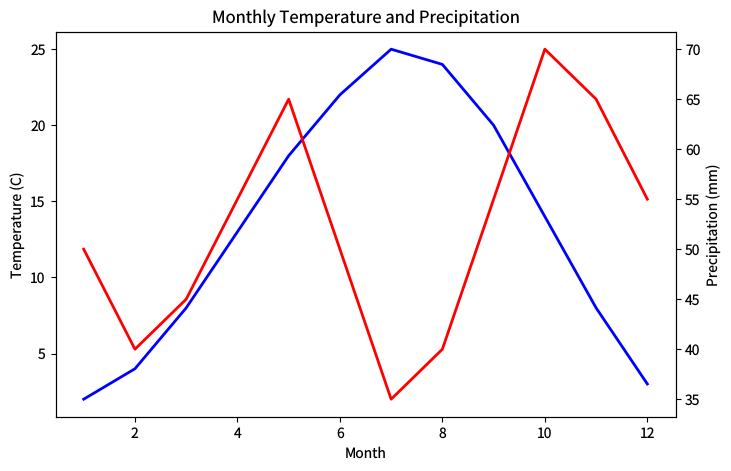

The matplotlib source for this figure: (Note: this script raises an exception after producing the figure.)
"""twin-y-axis.py — Reference for examples/twin-y-axis.lisp"""
import matplotlib
matplotlib.use('Agg')
import matplotlib.pyplot as plt

plt.rcParams['savefig.dpi'] = 100
plt.rcParams['text.hinting'] = 'none'
plt.rcParams['svg.fonttype'] = 'path'
plt.rcParams['pdf.fonttype'] = 42

fig, ax1 = plt.subplots(figsize=(8, 5))

months = [float(m) for m in range(1, 13)]
temps = [2.0, 4.0, 8.0, 13.0, 18.0, 22.0,
         25.0, 24.0, 20.0, 14.0, 8.0, 3.0]
precip = [50.0, 40.0, 45.0, 55.0, 65.0, 50.0,
          35.0, 40.0, 55.0, 70.0, 65.0, 55.0]

ax1.plot(months, temps, color='blue', linewidth=2.0)
ax1.set_xlabel('Month')
ax1.set_ylabel('Temperature (C)')

ax2 = ax1.twinx()
ax2.plot(months, precip, color='red', linewidth=2.0)
ax2.set_ylabel('Precipitation (mm)')

plt.title('Monthly Temperature and Precipitation')
plt.savefig('reference_images/twin-y-axis.png', dpi=100)
plt.savefig('reference_images/twin-y-axis.svg')
print('Saved reference_images/twin-y-axis.svg')
plt.savefig('reference_images/twin-y-axis.pdf')
print('Saved reference_images/twin-y-axis.pdf')
print('Saved reference_images/twin-y-axis.png')
